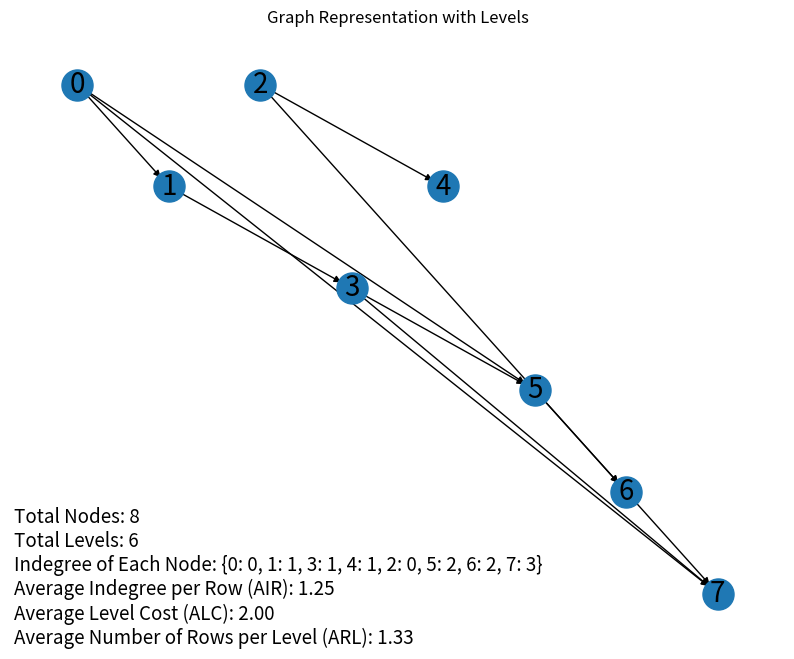
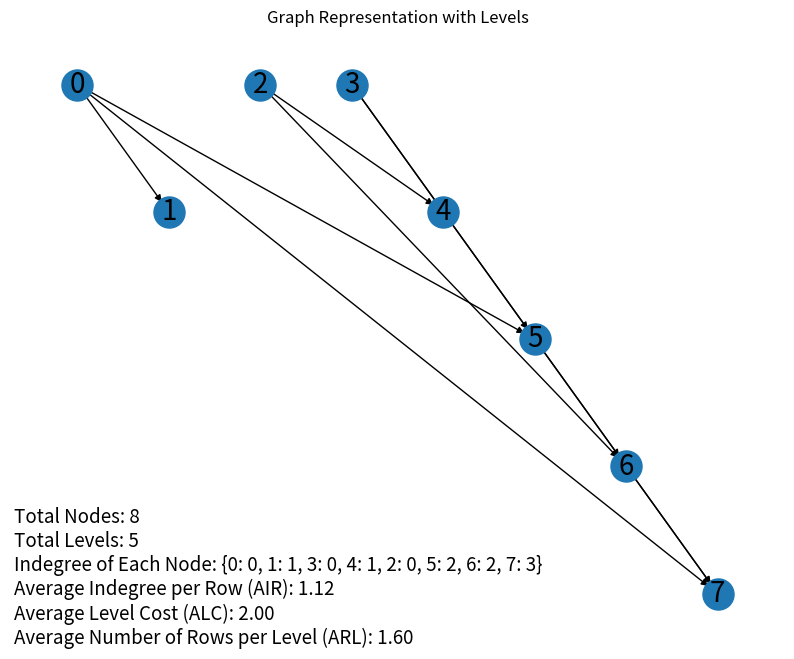

Write Python code to recreate these figures, in order.
import numpy as np
import networkx as nx
import matplotlib.pyplot as plt
#
class Environment:
    
    def __init__(self, matrix):

        if not self.is_lower_triangular(matrix):
            raise ValueError("Matrix must be lower triangular")

        self.matrix = matrix
        self.G = nx.DiGraph()
        self.levels = {}
        self.convert_matrix_to_graph()
        self.calculate_graph_metrics()

    def is_lower_triangular(self, matrix):
        """ Check if a matrix is lower triangular. """
        if not isinstance(matrix, np.ndarray):
            raise ValueError("Matrix must be a numpy array")
        
        if matrix.shape[0] != matrix.shape[1]:
            raise ValueError("Matrix must be square")
        
        return np.all(matrix == np.tril(matrix))

    def convert_matrix_to_graph(self):
        """ Convert the matrix to a graph and calculate levels. """
        """ Logical Equavilant of Lx=b """
        for x in range(self.matrix.shape[0]):
            self.G.add_node(x)
            node_has_edge = False
            self.levels[x] = 0
            for j in range(x):
                if self.matrix[x][j] == 1:
                    self.G.add_edge(j, x)
                    node_has_edge = True
                    self.levels[x] = max(self.levels[x], self.levels[j] + 1)
            if not node_has_edge and x != 0:  # Node 0 is kept as the root
                self.G.remove_node(x)

  

    def is_level_empty(self,level):
        pass

    def calculate_graph_metrics(self):
        """ Calculate and store graph metrics. """
        
        self.total_nodes = self.G.number_of_nodes()
        self.indegree_dict = {node: self.G.in_degree(node) for node in self.G.nodes()}
        self.total_levels = max(self.levels.values()) + 1
        
     
        total_parents = sum(self.indegree_dict.values())
        self.AIR = total_parents / self.total_nodes if self.total_nodes else 0
        
        ALC_numerator = sum(2 * indegree - 1 for indegree in self.indegree_dict.values())
        self.ALC = ALC_numerator / self.total_levels if self.total_levels else 0
        
        self.ARL = self.total_nodes / self.total_levels if self.total_levels else 0

    
    def draw_graph(self, info_text="",name=""):
        """ Draw the graph with additional information text. """
        info_text=self.generate_info_text()
        print(info_text)
        print("levels draw", self.levels)
        pos = {node: (node, -level) for node, level in self.levels.items()}
        plt.figure(figsize=(10, 8)) 
        nx.draw_networkx_nodes(self.G, pos, node_size=500)
        nx.draw_networkx_edges(self.G, pos, edgelist=self.G.edges(), edge_color='black', arrows=True)
        nx.draw_networkx_labels(self.G, pos, font_size=20, font_family="sans-serif")

        plt.text(0.005, 0.005, info_text, transform=plt.gca().transAxes, fontsize=13.5) 

        plt.title("Graph Representation with Levels")
        plt.axis("off")
        plt.savefig(f"{name}.png")
        plt.show()

   
    def move_node_to_higher_level(self, node):
        if node not in self.G.nodes():
            print(f"Node {node} does not exist in the graph.")
            return

        original_level = self.levels[node]
        moved = False
        current_alc = self.calculate_alc()

        for new_level in range(original_level - 1, -1, -1):
            self.move_node(node, new_level)
            self.update_graph_after_movement(node, new_level)

            if self.calculate_alc() <= current_alc:
                current_alc = self.calculate_alc()
                moved = True
            else:
                self.revert_changes(node, original_level)
                break

        if moved:
            print("Node moved successfully.")
            self.remove_empty_level(original_level)
        else:
            print(f"Node {node} did not improve ALC. It remains at level {original_level}.")

    def move_node(self, node, new_level):
        self.levels[node] = new_level

    def update_graph_after_movement(self, node, new_level):
        # Remove edges from parents that are now on the same level
        for parent in list(self.G.predecessors(node)):
            if self.levels[parent] == new_level:
                self.G.remove_edge(parent, node)
                # Add edges from grandparents, if any
                for grandparent in self.G.predecessors(parent):
                    self.G.add_edge(grandparent, node)
    def remove_levels(self,level):
  
        keys_to_remove = [key for key, val in self.levels.items() if val == level]

    
        for key in keys_to_remove:
            del self.levels[key]

    def remove_empty_level(self,level):
        """ Shows where the node is located at which level """

        current_level=level
        all_level = self.levels.values()
        print(current_level)
        self.remove_levels(current_level)
        
        if current_level not in all_level:
            for node,level in self.levels.items():
                if level > current_level:
                    self.levels[node]-=1
        else:
            return False



    def calculate_alc(self):
        """ Recalculate the Average Level Cost (ALC) after a node is moved. """
        alc_numerator = sum(2 * self.indegree_dict[node] - 1 for node in self.G.nodes())
        alc_denominator = max(self.levels.values()) + 1  
        return alc_numerator / alc_denominator if alc_denominator else 0


    def nodes_vector(self,node):
        """ Writes a vector for each moved node in a graph """
        if not self.node.isnumeric():
            raise ValueError(f"Cant Move {self.node} The given node is not integer")

        if node > self.G.number_of_edges():
            raise ValueError("out of node number")


    def nodes_movement_watcher(self):
        """ This watcher will paire the random generated graph with the moved nodes and nodes's vectors """
        pass


    def generate_info_text(self):
        """ Generate information text about the graph metrics. """
        return (
            f"Total Nodes: {self.total_nodes}\n"
            f"Total Levels: {max(self.levels.values()) + 1}\n"
            f"Indegree of Each Node: {self.indegree_dict}\n"
            f"Average Indegree per Row (AIR): {self.AIR:.2f}\n"
            f"Average Level Cost (ALC): {self.calculate_alc():.2f}\n"
            f"Average Number of Rows per Level (ARL): {self.total_nodes / (max(self.levels.values()) + 1):.2f}"
        )


""" will be our main source, sparse.tamu.edu """
matrix = np.array([
    [1, 0, 0, 0, 0, 0, 0, 0],
    [1, 1, 0, 0, 0, 0, 0, 0],
    [0, 0, 1, 0, 0, 0, 0, 0],
    [0, 1, 0, 1, 0, 0, 0, 0],
    [0, 0, 1, 0, 1, 0, 0, 0],
    [1, 0, 0, 1, 0, 1, 0, 0],
    [0, 0, 1, 0, 0, 1, 1, 0],
    [1, 0, 0, 1, 0, 0, 1, 1],

])


env = Environment(matrix)
env.draw_graph(name="init_graph")
node_to_move=3
env.move_node_to_higher_level(node_to_move)
env.calculate_graph_metrics()
updated_info_text = env.generate_info_text()
env.draw_graph(info_text=updated_info_text,name="new_graph")
